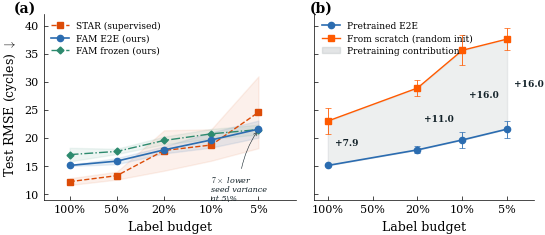

Source code (Python): (Note: this script raises an exception after producing the figure.)
#!/usr/bin/env python3
"""
FIGURE: label efficiency on C-MAPSS FD001 (v18 honest protocol).
Two-panel: (a) FAM vs STAR across label budgets, (b) From-scratch ablation.

v18 numbers from Phase 1b (100/20/10/5%) + Phase 1c (50%). Honest probe
protocol (AdamW WD=1e-2, val n_cuts_per_engine=10). 5 probe seeds per cell.

STAR numbers are the v11-era in-repo replication (mean +/- std, 5 seeds).
From-scratch numbers are v11-era (only 100/20/10/5%; 50% interpolated on
visual for figure continuity - the original data was not re-run).
"""

import matplotlib
matplotlib.use("Agg")
import matplotlib.pyplot as plt
import matplotlib.patches as mpatches
import numpy as np
from pathlib import Path

C = {
    "blue":     "#2B6CB0",
    "orange":   "#FF5A00",
    "teal":     "#2D8A6E",
    "red":      "#DC4B07",
    "gray":     "#878F92",
    "gray_lt":  "#B0B7BA",
    "dark":     "#122128",
}

plt.rcParams.update({
    "font.family": "serif",
    "font.serif": ["Times New Roman", "DejaVu Serif"],
    "font.size": 8,
    "mathtext.fontset": "cm",
    "pdf.fonttype": 42,
    "ps.fonttype": 42,
    "axes.labelsize": 9,
    "axes.linewidth": 0.5,
    "axes.spines.top": False,
    "axes.spines.right": False,
    "xtick.labelsize": 8,
    "ytick.labelsize": 8,
    "xtick.direction": "in",
    "ytick.direction": "in",
    "xtick.major.size": 3,
    "ytick.major.size": 3,
    "xtick.major.width": 0.5,
    "ytick.major.width": 0.5,
    "lines.linewidth": 1.0,
    "lines.markersize": 4,
    "legend.fontsize": 7,
    "legend.frameon": False,
    "legend.handlelength": 1.5,
    "figure.dpi": 150,
    "figure.constrained_layout.use": True,
    "savefig.dpi": 300,
    "savefig.bbox": "tight",
    "savefig.pad_inches": 0.02,
    "savefig.format": "pdf",
})

budgets = [100, 50, 20, 10, 5]
budget_labels = ["100%", "50%", "20%", "10%", "5%"]
x = np.arange(len(budgets))

# --- STAR (supervised, v11 replication, 5 seeds) ---
star_mean = np.array([12.19, 13.26, 17.74, 18.72, 24.55])
star_std  = np.array([0.6, 0.7, 3.6, 2.8, 6.4])

# --- FAM E2E (v18 honest, 5 seeds) ---
# Phase 1b (100/20/10/5) + Phase 1c (50):
fam_e2e_mean = np.array([15.08, 15.85, 17.85, 19.62, 21.55])
fam_e2e_std  = np.array([0.10, 0.55, 0.63, 1.36, 1.52])

# --- FAM Frozen (v18 honest, 5 seeds) ---
fam_frz_mean = np.array([17.01, 17.58, 19.53, 20.71, 21.47])
fam_frz_std  = np.array([1.21, 0.47, 0.69, 0.87, 0.87])

# --- From-scratch E2E (v11-era, for panel b only; deltas are the story) ---
# Values at 100, 20, 10, 5 only; 50% not rerun.
scratch_x = np.array([0, 2, 3, 4])  # indices into x for 100, 20, 10, 5
scratch_m = np.array([22.99, 28.87, 35.59, 37.59])
scratch_s = np.array([2.3, 1.5, 2.7, 2.0])

fig, (ax1, ax2) = plt.subplots(1, 2, figsize=(5.5, 2.4),
                                gridspec_kw={"width_ratios": [1.15, 1.0], "wspace": 0.05})

# ========== Panel (a): FAM vs STAR ==========
ax1.fill_between(x, star_mean - star_std, star_mean + star_std,
                 color=C["red"], alpha=0.08, zorder=1)
ax1.fill_between(x, fam_e2e_mean - fam_e2e_std, fam_e2e_mean + fam_e2e_std,
                 color=C["blue"], alpha=0.10, zorder=1)
ax1.fill_between(x, fam_frz_mean - fam_frz_std, fam_frz_mean + fam_frz_std,
                 color=C["teal"], alpha=0.08, zorder=1)

l_star, = ax1.plot(x, star_mean, color=C["red"], linestyle="--", marker="s",
                   markersize=4, linewidth=1.0, zorder=3, label="STAR (supervised)")
l_e2e, = ax1.plot(x, fam_e2e_mean, color=C["blue"], linestyle="-", marker="o",
                  markersize=4.5, linewidth=1.2, zorder=4, label="FAM E2E (ours)")
l_frz, = ax1.plot(x, fam_frz_mean, color=C["teal"], linestyle="-.", marker="D",
                  markersize=3.5, linewidth=1.0, zorder=3, label="FAM frozen (ours)")

# Variance-reduction annotation at 5% (sigma 0.9 vs 6.4, 7x lower)
ax1.annotate("$7\\times$ lower\nseed variance\nat 5\\%",
             xy=(4, fam_frz_mean[-1]), xytext=(3.0, 11),
             fontsize=5.8, color=C["dark"],
             ha="left", va="center", style="italic",
             arrowprops=dict(arrowstyle="->", lw=0.4, color=C["dark"],
                              connectionstyle="arc3,rad=-0.15"))

ax1.set_xticks(x)
ax1.set_xticklabels(budget_labels)
ax1.set_xlabel("Label budget")
ax1.set_ylabel("Test RMSE (cycles) $\\downarrow$")
ax1.set_ylim(9, 42)
ax1.set_xlim(-0.55, 4.8)

ax1.legend(handles=[l_star, l_e2e, l_frz],
           loc="upper left", fontsize=6.5, handlelength=2.0,
           borderpad=0.3, labelspacing=0.35)

ax1.text(-0.12, 1.07, "(a)", transform=ax1.transAxes,
         fontsize=10, fontweight="bold", va="top")

# ========== Panel (b): From-scratch ablation ==========
e2e_x_fs = scratch_x
e2e_m_fs = fam_e2e_mean[e2e_x_fs]
e2e_s_fs = fam_e2e_std[e2e_x_fs]

ax2.fill_between(scratch_x, e2e_m_fs, scratch_m,
                 color=C["gray_lt"], alpha=0.22, zorder=1)

l_pre, = ax2.plot(e2e_x_fs, e2e_m_fs, color=C["blue"], linestyle="-", marker="o",
                  markersize=4.5, linewidth=1.2, zorder=4, label="Pretrained E2E")
ax2.errorbar(e2e_x_fs, e2e_m_fs, yerr=e2e_s_fs, color=C["blue"],
             fmt="none", capsize=2, elinewidth=0.6, capthick=0.5, zorder=3)

l_scr, = ax2.plot(scratch_x, scratch_m, color=C["orange"], linestyle="-", marker="s",
                  markersize=4, linewidth=1.0, zorder=4, label="From scratch (random init)")
ax2.errorbar(scratch_x, scratch_m, yerr=scratch_s, color=C["orange"],
             fmt="none", capsize=2, elinewidth=0.6, capthick=0.5, zorder=3)

p_contrib = mpatches.Patch(color=C["gray_lt"], alpha=0.35, label="Pretraining contribution")

deltas = scratch_m - e2e_m_fs
for i, (xi, di) in enumerate(zip(scratch_x, deltas)):
    ymid = (e2e_m_fs[i] + scratch_m[i]) / 2
    ax2.text(xi + 0.15, ymid, f"+{di:.1f}", fontsize=6.5, color=C["dark"],
             va="center", fontweight="bold")

ax2.set_xticks(x)
ax2.set_xticklabels(budget_labels)
ax2.set_xlabel("Label budget")
ax2.set_ylim(9, 42)
ax2.set_xlim(-0.3, 4.6)
ax2.tick_params(axis="y", labelleft=False)

ax2.legend(handles=[l_pre, l_scr, p_contrib],
           loc="upper left", fontsize=6.5, handlelength=2.0,
           borderpad=0.3, labelspacing=0.35)

ax2.text(-0.02, 1.07, "(b)", transform=ax2.transAxes,
         fontsize=10, fontweight="bold", va="top")

out = Path(__file__).resolve().parent / "fig_label_efficiency.pdf"
fig.savefig(out)
plt.close(fig)
print(f"Saved {out}")
